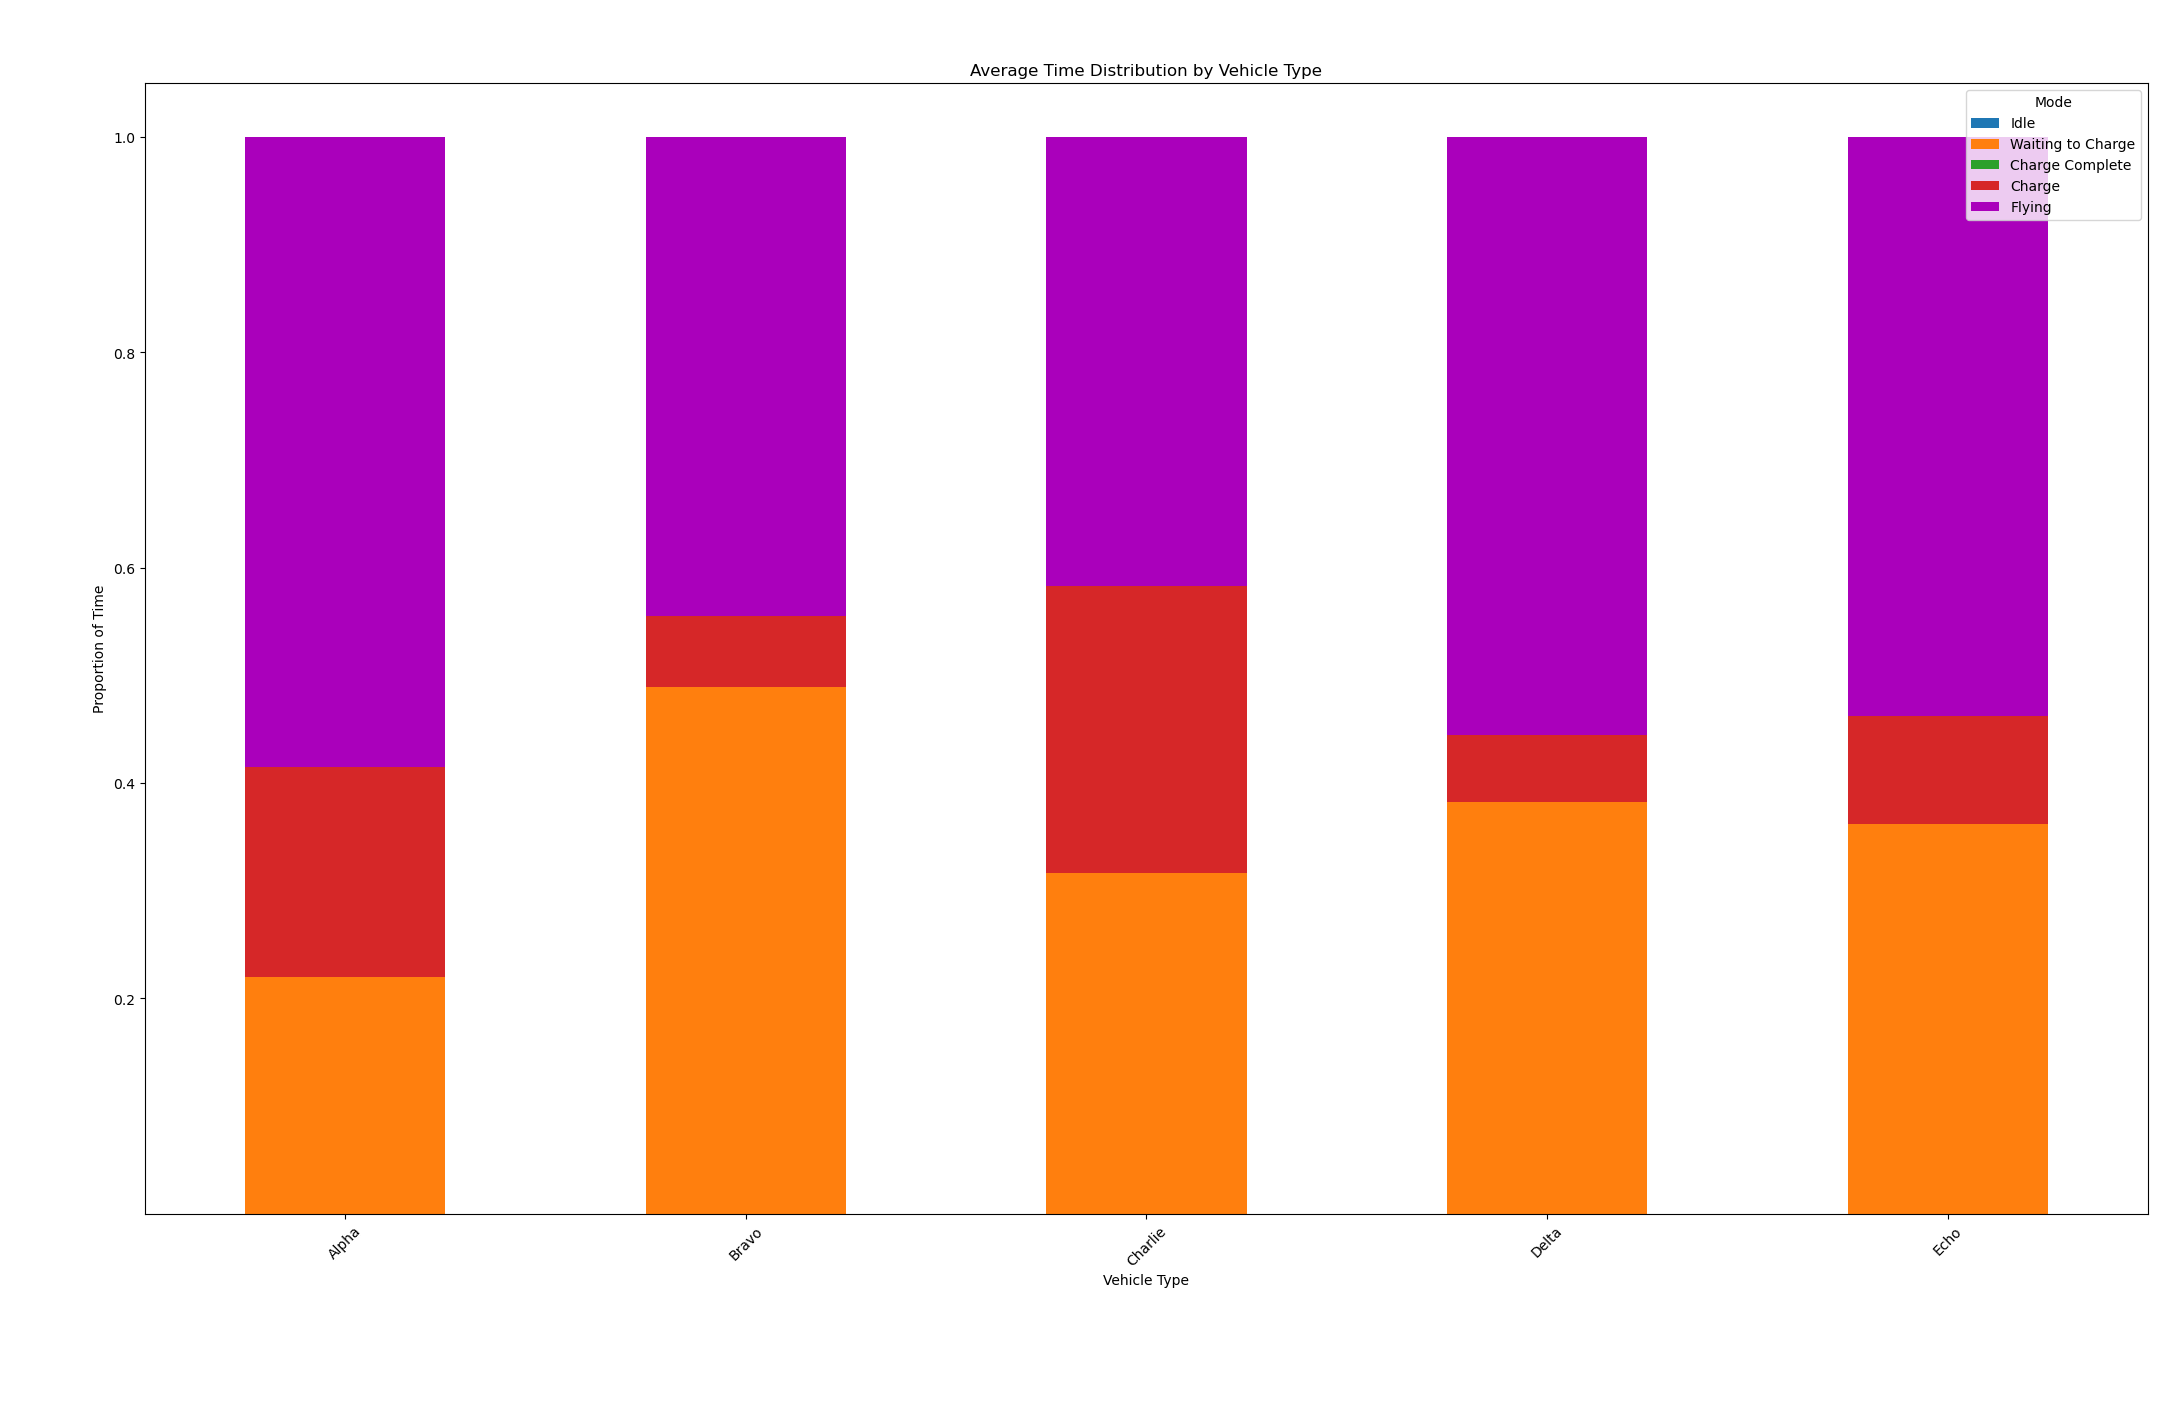

The table this chart was drawn from, first rows:
VehicleNumber, VehicleType, Idle, Wait_Chg, Chg_Done, Chg, Fly
0, Charlie, 3.7037e-05, 0.3166, 9.25926e-06, 0.2667, 0.4167
1, Alpha, 1.85185e-05, 0.1862, 9.25926e-06, 0.2, 0.6138
2, Delta, 9.25926e-06, 0.2529, 0, 0.1916, 0.5556
3, Alpha, 9.25926e-06, 0.2529, 0, 0.1916, 0.5556
4, Bravo, 3.7037e-05, 0.4888, 9.25926e-06, 0.06668, 0.4445
5, Bravo, 3.7037e-05, 0.4888, 9.25926e-06, 0.06668, 0.4445
6, Echo, 1.85185e-05, 0.3252, 9.25926e-06, 0.1, 0.5747
7, Bravo, 3.7037e-05, 0.4888, 9.25926e-06, 0.06668, 0.4445
8, Charlie, 3.7037e-05, 0.3166, 9.25926e-06, 0.2667, 0.4167
9, Delta, 9.25926e-06, 0.3862, 0, 0.05824, 0.5556
10, Echo, 1.85185e-05, 0.3252, 9.25926e-06, 0.1, 0.5747
11, Bravo, 3.7037e-05, 0.4888, 9.25926e-06, 0.06668, 0.4445
12, Echo, 1.85185e-05, 0.3252, 9.25926e-06, 0.1, 0.5747
13, Charlie, 3.7037e-05, 0.3166, 9.25926e-06, 0.2667, 0.4167
14, Echo, 1.85185e-05, 0.3544, 9.25926e-06, 0.1, 0.5456
15, Delta, 9.25926e-06, 0.4444, 0, 0, 0.5556
16, Echo, 1.85185e-05, 0.421, 9.25926e-06, 0.1, 0.4789
17, Delta, 9.25926e-06, 0.4444, 0, 0, 0.5556
18, Bravo, 3.7037e-05, 0.4888, 9.25926e-06, 0.06668, 0.4445
19, Echo, 1.85185e-05, 0.421, 9.25926e-06, 0.1, 0.4789
